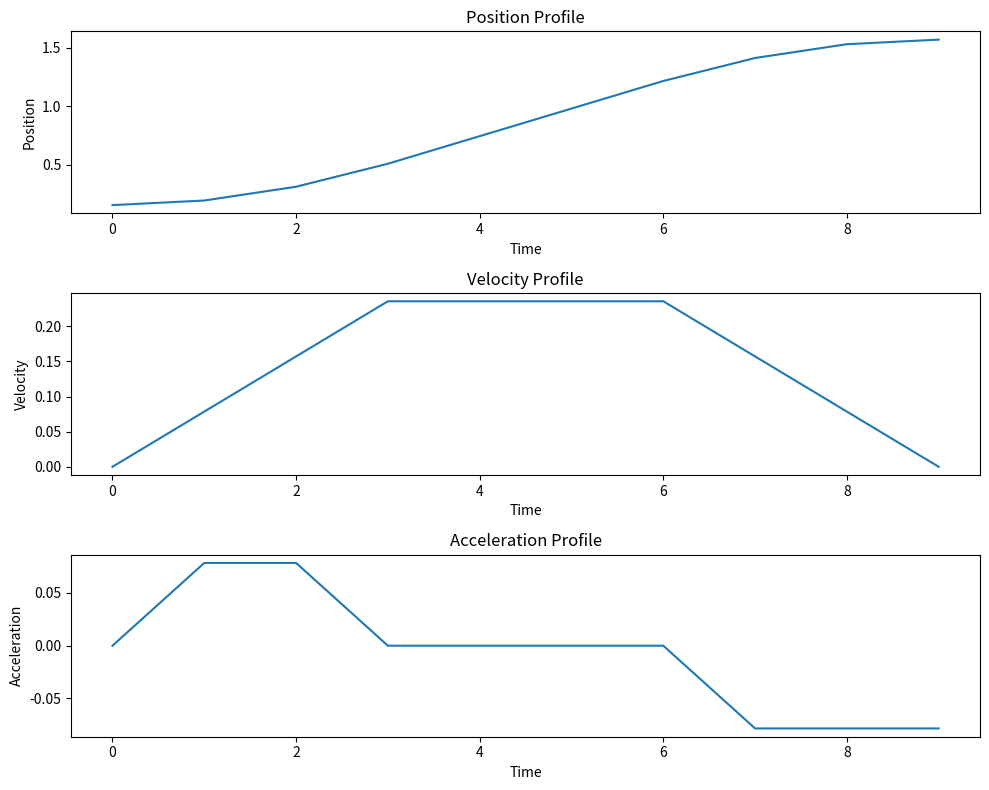

This figure's Python source:
import numpy as np
import matplotlib.pyplot as plt

def generate_trapezoidal_profile(q0, qf, V=None):
    times = np.arange(0, 10)
    T = max(times)

    V = ((qf - q0) / T) * 1.5
    tb = (q0 - qf + V * T) / V
    a = V / tb

    p = []
    pd = []
    pdd = []
    for t in times:
        if t <= 0:
            pk = q0
            pdk = 0
            pddk = 0
        elif t <= tb:
            # initial blend
            pk = q0 + a / 2 * t**2
            pdk = a * t
            pddk = a
        elif t <= (T - tb):
            # linear motion
            pk = (qf + q0 - V * T) / 2 + V * t
            pdk = V
            pddk = 0
        elif t <= T:
            # final blend
            pk = qf - a / 2 * T**2 + a * T * t - a / 2 * t**2
            pdk = a * T - a * t
            pddk = -a
        else:
            #print(t)
            pk = qf
            pdk = 0
            pddk = 0
        p.append(pk)
        pd.append(pdk)
        pdd.append(pddk)
    
    return times, p, pd, pdd

times, positions, velocities, accelerations = generate_trapezoidal_profile(0.157, 1.57)

# Plotting
plt.figure(figsize=(10, 8))

plt.subplot(3, 1, 1)
plt.plot(times, positions)
plt.title('Position Profile')
plt.xlabel('Time')
plt.ylabel('Position')

plt.subplot(3, 1, 2)
plt.plot(times, velocities)
plt.title('Velocity Profile')
plt.xlabel('Time')
plt.ylabel('Velocity')

plt.subplot(3, 1, 3)
plt.plot(times, accelerations)
plt.title('Acceleration Profile')
plt.xlabel('Time')
plt.ylabel('Acceleration')

plt.tight_layout()
plt.show()
